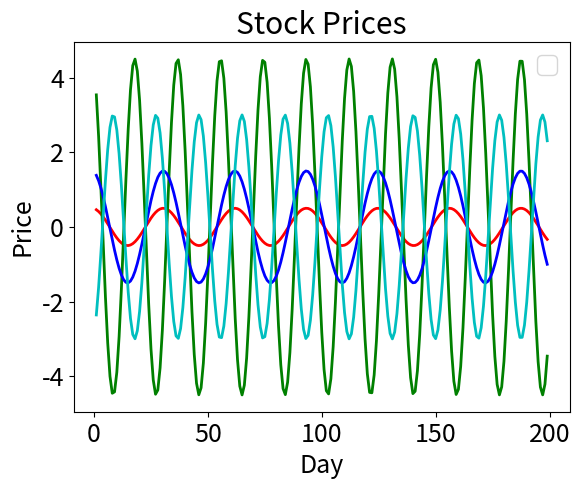
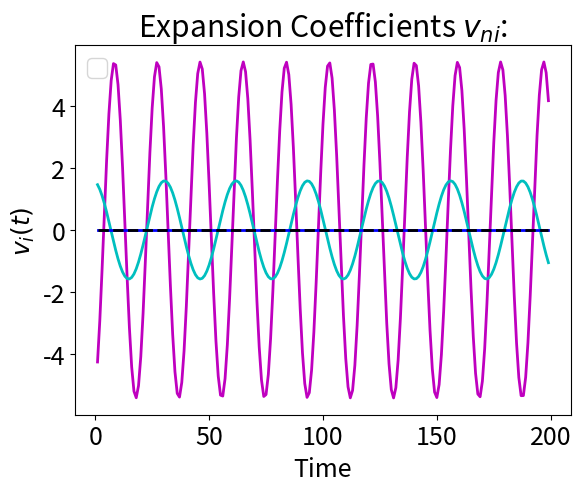

These charts were generated, in order, by the following Python code:
"""""""""""""""""""""""""""""""""""""""""""""""""""""""""""""""""""""""""""""
Philippe M. Noël
Principal Component Analysis (SVD Method) -- Python 3
"""""""""""""""""""""""""""""""""""""""""""""""""""""""""""""""""""""""""""""
import matplotlib
import numpy as np
import scipy as scipy
import matplotlib.pyplot as plt
from numpy import linalg

def PCA_SVD(F, N, tp):
    """ Performs PCA Analysis using the Singular Value Decomposition Method for
        a Dataset F with a 200 Points Visualization """
    # display a small sample of the data
    print('Sample Data'); print(F[:,0:8])

    # plot data
    matplotlib.rcParams.update({'font.size': 18}) # default font size
    plt.figure(1); plt.clf();
    hl1 = plt.plot(tp, F[0,tp], 'r-', linewidth=2);
    hl2 = plt.plot(tp, F[1,tp], 'g-', linewidth=2);
    hl3 = plt.plot(tp, F[2,tp], 'b-', linewidth=2);
    hl4 = plt.plot(tp, F[3,tp], 'c-', linewidth=2);
    plt.legend([hl1,hl2,hl3,hl4], ['F1','F2','F3','F4']);
    plt.xlabel('Day'); plt.ylabel('Price'); plt.title('Stock Prices');
    plt.show()

    # calculate the PCs using SVD
    U, S, V = np.linalg.svd(F, full_matrices=False);
    # display the PCs, singular values and time series
    print('PCs: '); print(U)
    print('Singular Values: ', end=""); print(S)
    V1 = np.diag(S) @ V # time series
    print('Time Series of the PCs: '); print(V1[:,:8])

    # plot the time expansion coefficients
    plt.figure(2); plt.clf()
    hl1 = plt.plot(tp, V1[0,tp], 'm-', linewidth=2);
    hl2 = plt.plot(tp, V1[1,tp], 'c-', linewidth=2);
    hl3 = plt.plot(tp, V1[2,tp], 'b-', linewidth=2);
    hl4 = plt.plot(tp, V1[3,tp], 'k--', linewidth=2);
    plt.legend([hl1,hl2,hl3,hl4], ['v1','v2','v3','v4']); # cols of V
    plt.xlabel('Time'); plt.ylabel('$v_i(t)$');
    plt.title('Expansion Coefficients $v_{ni}$:'); plt.show()

    # display explained variance
    explained_var = (S ** 2) / np.sum(np.diag(S ** 2)); print(explained_var)
    return explained_var


# test driver & making data
# data (ex: time series of 4 stocks)
N = 100000 # number of data points
M = 4 # number of points for a given time
Np = 200 # portion of data to plot & visualize
V1 = np.array([0., 1.5, 0., -1.]); V2 = np.array([0.5, 0., 1.5, 0.])
V1.shape = (4, 1); V2.shape = (4, 1)
t = np.arange(1, N); tp = np.arange(1, Np)
F = 3 * V1 * np.cos(t / 3) + V2 * np.cos(t / 5)
# test driver
PCA_SVD(F, N, tp)
